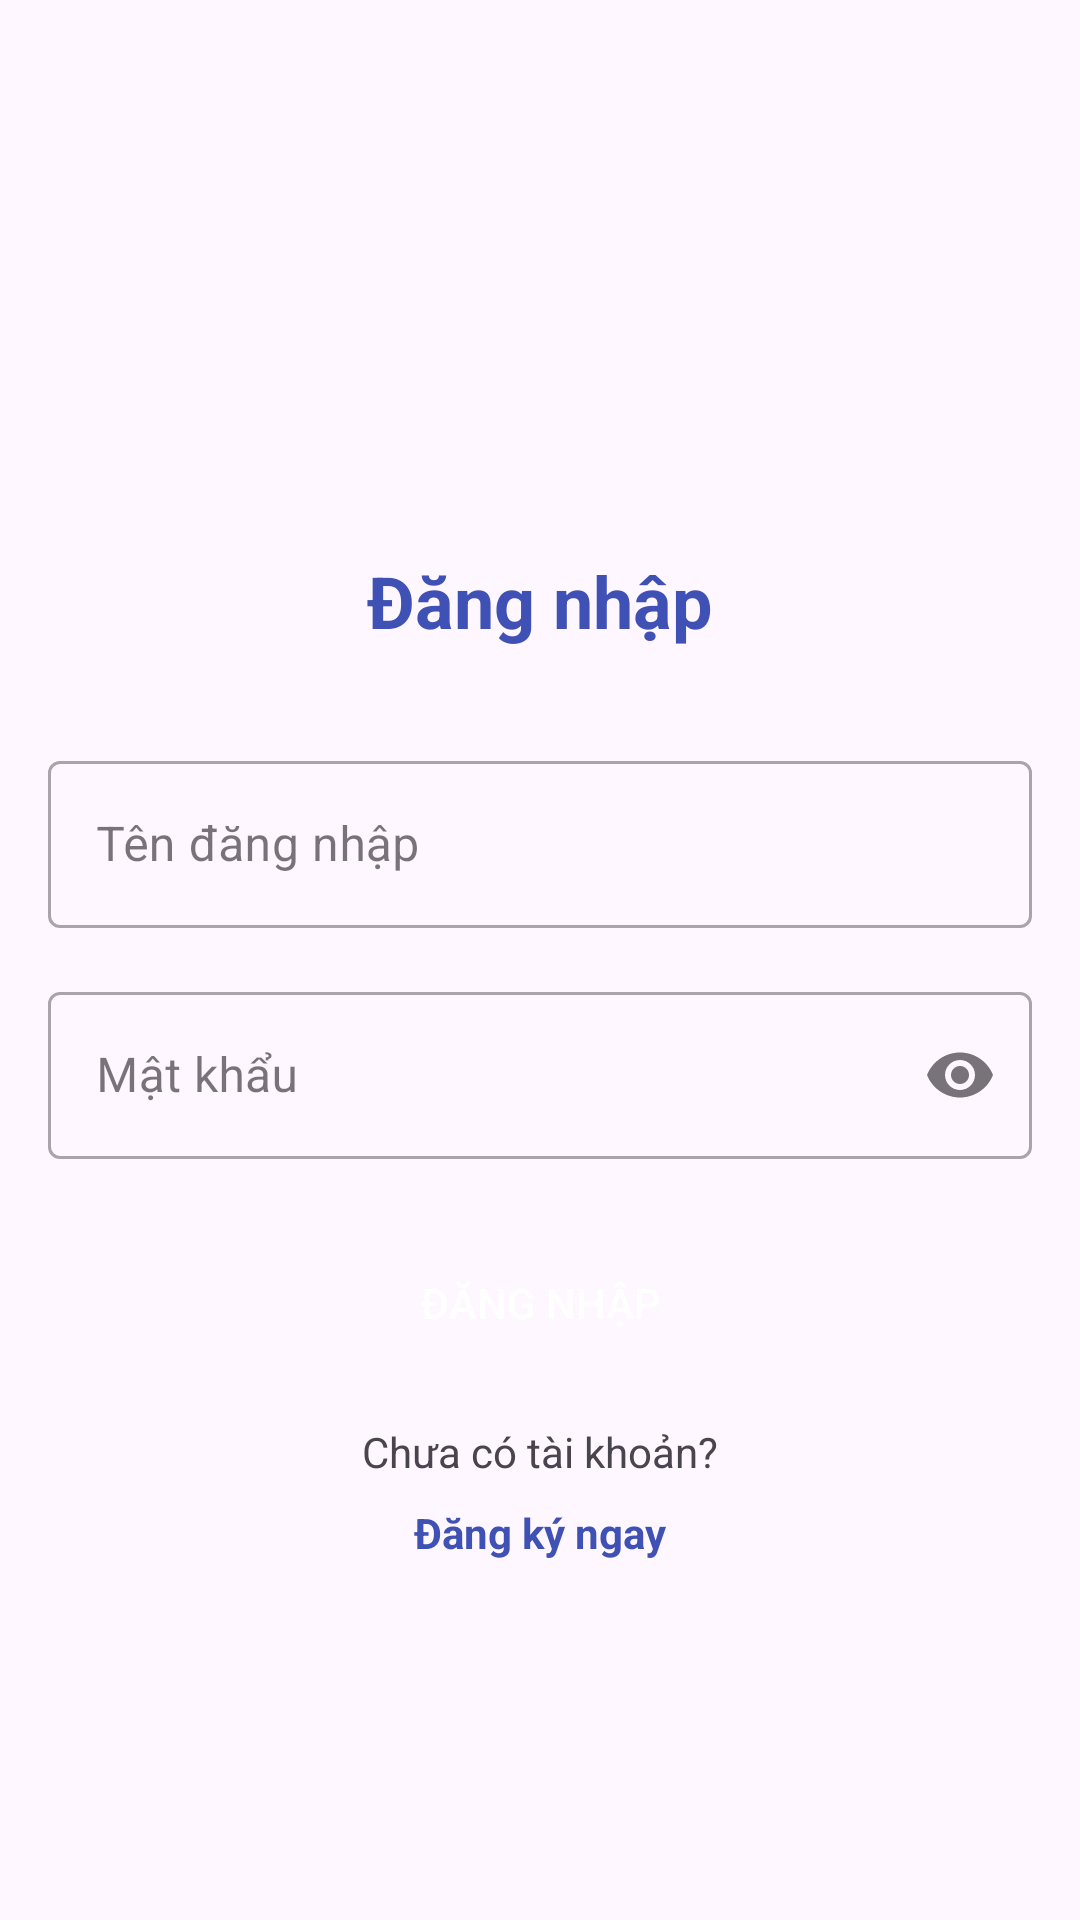

Here is an Android app screen rendered from its layout file. Give the layout XML and the strings, colors and styles it references.
<!-- AndroidManifest.xml: application theme Theme.App_learn_chinese_2025 -->
<!-- res/layout/activity_login.xml -->
<?xml version="1.0" encoding="utf-8"?>
<androidx.constraintlayout.widget.ConstraintLayout xmlns:android="http://schemas.android.com/apk/res/android"
    xmlns:app="http://schemas.android.com/apk/res-auto"
    xmlns:tools="http://schemas.android.com/tools"
    android:layout_width="match_parent"
    android:layout_height="match_parent"
    android:padding="16dp"
    tools:context=".view.activity.LoginActivity">

    <ImageView
        android:id="@+id/ivLogo"
        android:layout_width="120dp"
        android:layout_height="120dp"
        android:layout_marginTop="32dp"
        android:src="@drawable/ic_launcher_foreground"
        app:layout_constraintEnd_toEndOf="parent"
        app:layout_constraintStart_toStartOf="parent"
        app:layout_constraintTop_toTopOf="parent" />

    <TextView
        android:id="@+id/tvTitle"
        android:layout_width="wrap_content"
        android:layout_height="wrap_content"
        android:layout_marginTop="16dp"
        android:text="Đăng nhập"
        android:textColor="@color/colorPrimary"
        android:textSize="24sp"
        android:textStyle="bold"
        app:layout_constraintEnd_toEndOf="parent"
        app:layout_constraintStart_toStartOf="parent"
        app:layout_constraintTop_toBottomOf="@+id/ivLogo" />

    <com.google.android.material.textfield.TextInputLayout
        android:id="@+id/tilUsername"
        style="@style/Widget.MaterialComponents.TextInputLayout.OutlinedBox"
        android:layout_width="match_parent"
        android:layout_height="wrap_content"
        android:layout_marginTop="32dp"
        android:hint="Tên đăng nhập"
        app:layout_constraintEnd_toEndOf="parent"
        app:layout_constraintStart_toStartOf="parent"
        app:layout_constraintTop_toBottomOf="@+id/tvTitle">

        <com.google.android.material.textfield.TextInputEditText
            android:id="@+id/etUsername"
            android:layout_width="match_parent"
            android:layout_height="wrap_content"
            android:inputType="text"
            android:maxLines="1" />
    </com.google.android.material.textfield.TextInputLayout>

    <com.google.android.material.textfield.TextInputLayout
        android:id="@+id/tilPassword"
        style="@style/Widget.MaterialComponents.TextInputLayout.OutlinedBox"
        android:layout_width="match_parent"
        android:layout_height="wrap_content"
        android:layout_marginTop="16dp"
        android:hint="Mật khẩu"
        app:endIconMode="password_toggle"
        app:layout_constraintEnd_toEndOf="parent"
        app:layout_constraintStart_toStartOf="parent"
        app:layout_constraintTop_toBottomOf="@+id/tilUsername">

        <com.google.android.material.textfield.TextInputEditText
            android:id="@+id/etPassword"
            android:layout_width="match_parent"
            android:layout_height="wrap_content"
            android:inputType="textPassword"
            android:maxLines="1" />
    </com.google.android.material.textfield.TextInputLayout>

    <Button
        android:id="@+id/btnLogin"
        android:layout_width="match_parent"
        android:layout_height="wrap_content"
        android:layout_marginTop="24dp"
        android:background="@drawable/btn_rounded_primary"
        android:text="Đăng nhập"
        android:textColor="@android:color/white"
        app:layout_constraintEnd_toEndOf="parent"
        app:layout_constraintStart_toStartOf="parent"
        app:layout_constraintTop_toBottomOf="@+id/tilPassword" />

    <TextView
        android:id="@+id/tvNoAccount"
        android:layout_width="wrap_content"
        android:layout_height="wrap_content"
        android:layout_marginTop="16dp"
        android:text="Chưa có tài khoản?"
        app:layout_constraintEnd_toEndOf="parent"
        app:layout_constraintStart_toStartOf="parent"
        app:layout_constraintTop_toBottomOf="@+id/btnLogin" />

    <TextView
        android:id="@+id/tvRegister"
        android:layout_width="wrap_content"
        android:layout_height="wrap_content"
        android:layout_marginTop="8dp"
        android:text="Đăng ký ngay"
        android:textColor="@color/colorPrimary"
        android:textStyle="bold"
        app:layout_constraintEnd_toEndOf="parent"
        app:layout_constraintStart_toStartOf="parent"
        app:layout_constraintTop_toBottomOf="@+id/tvNoAccount" />

</androidx.constraintlayout.widget.ConstraintLayout>
<!-- resources referenced by this layout -->
<resources>
  <color name="colorPrimary">#3F51B5</color>
  <style name="Theme.App_learn_chinese_2025" parent="Base.Theme.App_learn_chinese_2025" />
  <style name="Base.Theme.App_learn_chinese_2025" parent="Theme.Material3.DayNight.NoActionBar">
          
          
      </style>
</resources>
